7-way image classification set "DatasetEnfermedadesOregano" from GitHub (GabrielFMH/DatasetEnfermedadesOregano); label vocabulary: alternaria, mosaic, OIDIO, mosca blanca, healthy oregano, roya, trips.

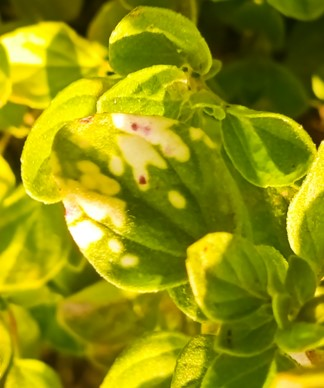
Label: OIDIO

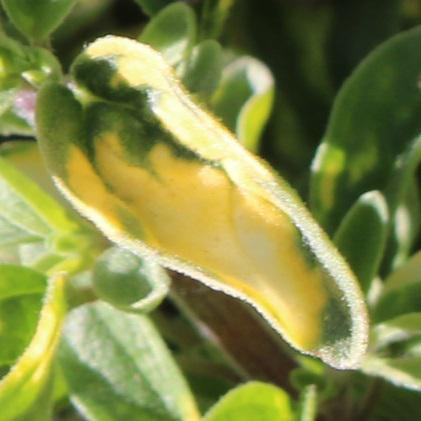
Label: mosaic

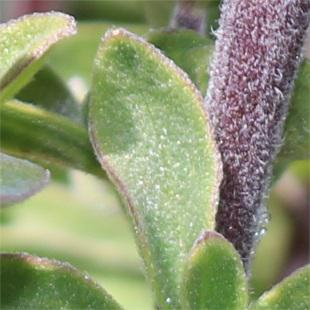
Label: alternaria

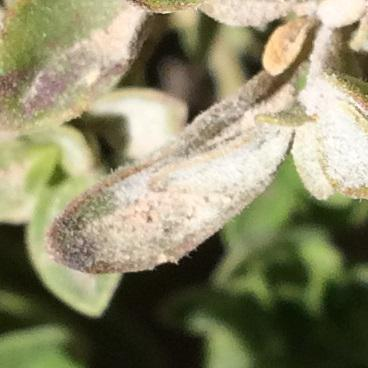
Label: alternaria

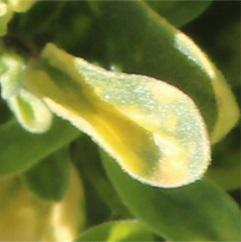
Label: mosaic

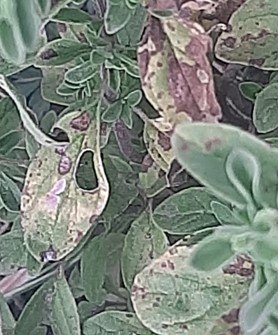
Label: roya
